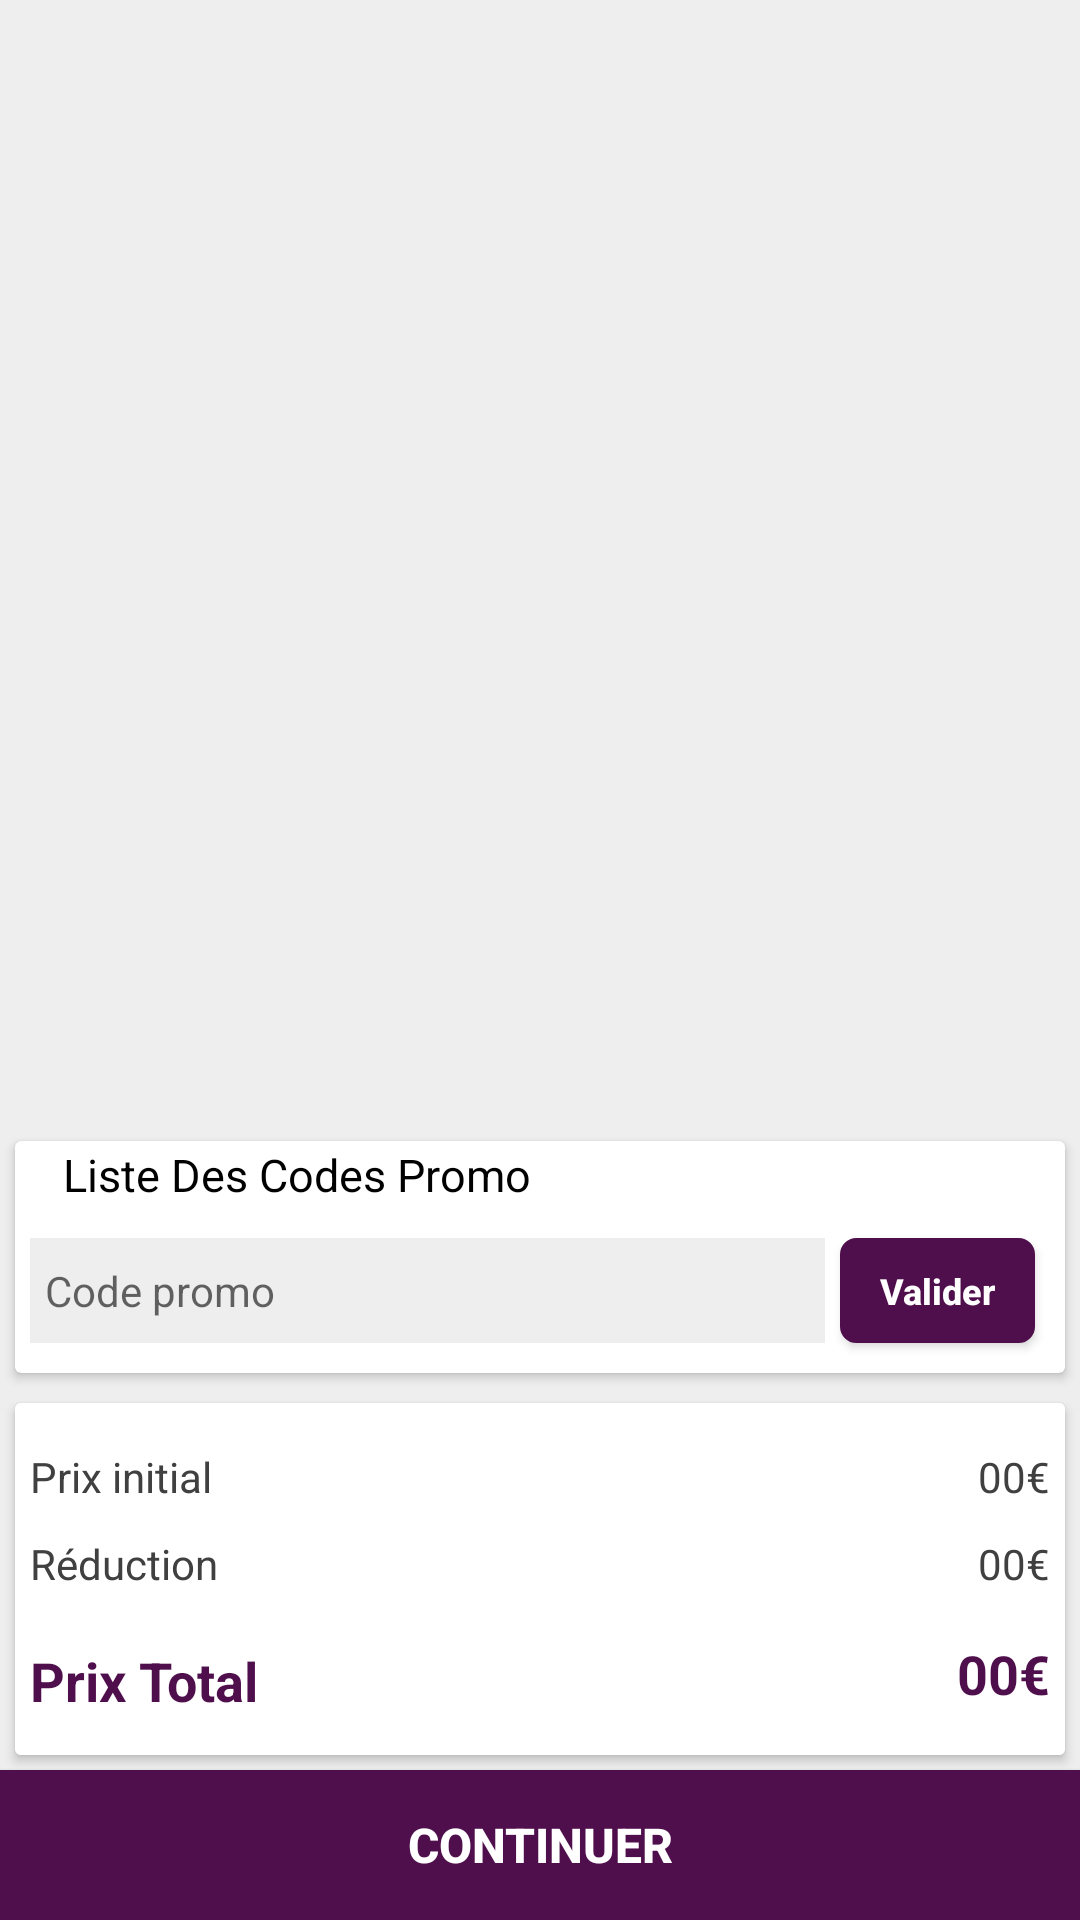

Android layout source for this screen:
<!-- AndroidManifest.xml: application theme AppTheme -->
<!-- res/layout/fragment_cart.xml -->
<?xml version="1.0" encoding="utf-8"?>
<RelativeLayout
    xmlns:android="http://schemas.android.com/apk/res/android"
    xmlns:app="http://schemas.android.com/apk/res-auto"
    xmlns:card_view="http://schemas.android.com/tools"
    xmlns:tools="http://schemas.android.com/tools"
    android:layout_width="match_parent"
    android:layout_height="match_parent"
    android:background="@color/windowBackground"
    tools:context="com.obiangetfils.homefood.fragments.sub_fragment.CartFragment">

    <LinearLayout
        android:id="@+id/linearLayout_empty"
        android:layout_width="match_parent"
        android:layout_height="wrap_content"
        android:layout_centerInParent="true"
        android:gravity="center"
        android:orientation="vertical"
        android:padding="20dp"
        android:visibility="gone">

        <ImageView
            android:id="@+id/emptyCartImage"
            android:layout_width="300dp"
            android:layout_height="300dp"
            android:layout_gravity="center"
            android:src="@drawable/empty_cart"
            android:tint="@android:color/darker_gray" />

        <TextView
            android:id="@+id/emptyCart"
            android:layout_width="match_parent"
            android:layout_height="wrap_content"
            android:layout_gravity="center_horizontal"
            android:layout_marginTop="10dp"
            android:gravity="center_horizontal"
            android:text="@string/empty_cart"
            android:textAlignment="center"
            android:textColor="@color/textColorSecondaryLight"
            android:textSize="20sp" />

        <androidx.appcompat.widget.AppCompatButton
            android:id="@+id/continueShoppingBtn"
            android:layout_width="match_parent"
            android:layout_height="@dimen/button_height"
            android:layout_gravity="center_horizontal"
            android:layout_margin="@dimen/button_margin"
            android:background="@drawable/rounded_corners_button_green"
            android:text="Voir les menus"
            android:textColor="@color/colorWhite"
            android:textSize="@dimen/button_text_size"
            app:backgroundTint="@color/colorAccentGreen" />

    </LinearLayout>

    <androidx.recyclerview.widget.RecyclerView
        android:id="@+id/cart_items_recycler"
        android:layout_width="match_parent"
        android:layout_height="match_parent"
        android:layout_alignParentTop="true"
        android:layout_marginStart="5dp"
        android:layout_marginTop="5dp"
        android:layout_marginEnd="5dp"
        android:layout_marginBottom="5dp"
        android:layout_above="@+id/promo_card"
        card_view:listitem="@layout/cart_item"/>

    <androidx.cardview.widget.CardView
        android:id="@+id/promo_card"
        android:layout_width="match_parent"
        android:layout_height="wrap_content"
        android:layout_above="@+id/prices"
        android:layout_marginStart="5dp"
        android:layout_marginTop="5dp"
        android:layout_marginEnd="5dp"
        android:layout_marginBottom="5dp"
        android:background="@color/colorWhite"
        card_view:cardCornerRadius="5dp"
        card_view:cardElevation="2dp"
        card_view:cardPreventCornerOverlap="false"
        card_view:cardUseCompatPadding="true">

        <LinearLayout
            android:layout_width="match_parent"
            android:layout_height="wrap_content"
            android:orientation="vertical">

            <TextView
                android:layout_width="match_parent"
                android:layout_height="wrap_content"
                android:layout_marginStart="15dp"
                android:padding="1dp"
                android:text="Liste Des Codes Promo"
                android:textColor="@android:color/black"
                android:textSize="15sp"
                android:textStyle="normal"/>

            <RelativeLayout
                android:layout_width="match_parent"
                android:layout_height="wrap_content"
                android:layout_marginStart="5dp"
                android:layout_marginTop="5dp"
                android:layout_marginEnd="5dp"
                android:layout_marginBottom="5dp">

                <androidx.appcompat.widget.AppCompatButton
                    android:id="@+id/cart_coupon_btn"
                    android:layout_width="65dp"
                    android:layout_height="35dp"
                    android:layout_alignParentEnd="true"
                    android:layout_margin="5dp"
                    android:layout_marginStart="5dp"
                    android:background="@drawable/button_border_color"
                    android:gravity="center"
                    android:text="Valider"
                    android:textAlignment="center"
                    android:textAllCaps="false"
                    android:textColor="@color/colorWhite"
                    android:textSize="12sp"
                    android:textStyle="bold" />

                <EditText
                    android:id="@+id/cart_coupon_code"
                    android:layout_width="match_parent"
                    android:layout_height="35dp"
                    android:layout_centerVertical="true"
                    android:layout_toStartOf="@+id/cart_coupon_btn"
                    android:background="@color/windowBackground"
                    android:hint="Code promo"
                    android:inputType="textNoSuggestions"
                    android:padding="5dp"
                    android:textColor="@color/textColorSecondaryDark"
                    android:textSize="14sp" />

            </RelativeLayout>

        </LinearLayout>

    </androidx.cardview.widget.CardView>

    <androidx.cardview.widget.CardView
        android:id="@+id/prices"
        android:layout_width="match_parent"
        android:layout_height="wrap_content"
        android:layout_marginStart="5dp"
        android:layout_marginTop="5dp"
        android:layout_marginEnd="5dp"
        android:layout_marginBottom="5dp"
        android:background="@color/colorWhite"
        android:layout_above="@id/cart_continue_btn"
        card_view:cardCornerRadius="0dp"
        card_view:cardElevation="2dp"
        card_view:cardPreventCornerOverlap="false"
        card_view:cardUseCompatPadding="true">

        <LinearLayout
            android:id="@+id/cart_prices"
            android:layout_width="match_parent"
            android:layout_height="wrap_content"
            android:background="@color/colorWhite"
            android:orientation="vertical"
            android:paddingTop="5dp"
            android:paddingBottom="5dp">

            <RelativeLayout
                android:layout_width="match_parent"
                android:layout_height="wrap_content"
                android:layout_marginTop="5dp"
                android:gravity="center_vertical"
                android:orientation="horizontal"
                android:paddingStart="5dp"
                android:paddingTop="5dp"
                android:paddingEnd="5dp">

                <TextView
                    android:layout_width="wrap_content"
                    android:layout_height="wrap_content"
                    android:maxLines="1"
                    android:text="@string/subtotal"
                    android:textColor="@color/textColorSecondary"
                    android:textSize="14sp" />

                <TextView
                    android:id="@+id/cart_subtotal"
                    android:layout_width="wrap_content"
                    android:layout_height="wrap_content"
                    android:layout_alignParentEnd="true"
                    android:gravity="end"
                    android:maxLines="1"
                    android:text="00€"
                    android:textAlignment="textEnd"
                    android:textColor="@color/textColorSecondary"
                    android:textSize="14sp" />

            </RelativeLayout>

            <RelativeLayout
                android:layout_width="match_parent"
                android:layout_height="wrap_content"
                android:layout_marginTop="5dp"
                android:gravity="center_vertical"
                android:orientation="horizontal"
                android:paddingStart="5dp"
                android:paddingTop="5dp"
                android:paddingEnd="5dp"
                android:paddingBottom="5dp">

                <TextView
                    android:layout_width="wrap_content"
                    android:layout_height="wrap_content"
                    android:maxLines="1"
                    android:text="@string/discount"
                    android:textColor="@color/textColorSecondary"
                    android:textSize="14sp" />

                <TextView
                    android:id="@+id/cart_discount"
                    android:layout_width="wrap_content"
                    android:layout_height="wrap_content"
                    android:layout_alignParentEnd="true"
                    android:gravity="end"
                    android:maxLines="1"
                    android:text="00€"
                    android:textAlignment="textEnd"
                    android:textColor="@color/textColorSecondary"
                    android:textSize="14sp" />

            </RelativeLayout>

            <RelativeLayout
                android:layout_width="match_parent"
                android:layout_height="wrap_content"
                android:layout_marginTop="5dp"
                android:gravity="center_vertical"
                android:orientation="horizontal"
                android:paddingStart="5dp"
                android:paddingTop="5dp"
                android:paddingEnd="5dp"
                android:paddingBottom="5dp">

                <TextView
                    android:id="@+id/cart_total_price"
                    android:layout_width="wrap_content"
                    android:layout_height="wrap_content"
                    android:layout_alignParentStart="true"
                    android:layout_centerVertical="true"
                    android:layout_marginTop="5dp"
                    android:gravity="start"
                    android:text="@string/total_price"
                    android:textAlignment="textStart"
                    android:textColor="@color/colorPrimaryDark"
                    android:textSize="18sp"
                    android:textStyle="bold" />

                <TextView
                    android:id="@+id/prix_total"
                    android:layout_width="wrap_content"
                    android:layout_height="wrap_content"
                    android:layout_alignParentEnd="true"
                    android:gravity="end"
                    android:maxLines="1"
                    android:text="00€"
                    android:textAlignment="textEnd"
                    android:textColor="@color/colorPrimaryDark"
                    android:textSize="18sp"
                    android:textStyle="bold" />

            </RelativeLayout>

        </LinearLayout>

    </androidx.cardview.widget.CardView>

    <Button
        android:id="@+id/cart_continue_btn"
        android:layout_width="match_parent"
        android:layout_height="50dp"
        android:layout_alignParentBottom="true"
        android:background="@color/colorPrimaryDark"
        android:text="@string/continu"
        android:textAlignment="center"
        android:textAllCaps="true"
        android:textColor="@color/colorWhite"
        android:textSize="16sp"
        android:textStyle="bold" />

</RelativeLayout>
<!-- res/layout/cart_item.xml (included above) -->
<?xml version="1.0" encoding="utf-8"?>
<LinearLayout xmlns:android="http://schemas.android.com/apk/res/android"
    android:layout_width="match_parent"
    android:layout_height="wrap_content"
    android:orientation="horizontal"
    android:layout_margin="5dp"
    android:background="@android:color/white">

    <ImageView
        android:id="@+id/image_cart"
        android:layout_width="80dp"
        android:layout_height="80dp"
        android:src="@drawable/ic_glace_exemple"
        android:scaleType="fitXY"
        android:background="@drawable/background_item"/>

    <LinearLayout
        android:layout_width="match_parent"
        android:layout_height="match_parent"
        android:orientation="vertical">

        <RelativeLayout
            android:layout_width="match_parent"
            android:layout_height="wrap_content"
            android:layout_marginTop="5dp">

            <TextView
                android:id="@+id/quantity_and_name"
                android:layout_width="wrap_content"
                android:layout_height="wrap_content"
                android:text="5 x Glace au yaourt et aux fraises"
                android:textSize="12sp"
                android:layout_alignParentLeft="true"
                android:layout_centerVertical="true"
                android:layout_marginStart="5dp"/>

            <LinearLayout
                android:layout_width="wrap_content"
                android:layout_height="wrap_content"
                android:orientation="horizontal"
                android:layout_alignParentEnd="true"
                android:layout_centerVertical="true">

                <ImageView
                    android:id="@+id/edit_cart"
                    android:layout_width="30dp"
                    android:layout_height="30dp"
                    android:layout_marginEnd="10dp"
                    android:padding="5dp"
                    android:src="@drawable/ic_edit_24"
                    android:background="@drawable/circle_background"/>

                <ImageView
                    android:id="@+id/remove_item"
                    android:layout_width="30dp"
                    android:layout_height="30dp"
                    android:layout_marginEnd="10dp"
                    android:padding="5dp"
                    android:src="@drawable/ic_delete_24"
                    android:background="@drawable/circle_background"/>

            </LinearLayout>

        </RelativeLayout>

        <RelativeLayout
            android:layout_width="match_parent"
            android:layout_height="wrap_content"
            android:layout_marginTop="20dp">

            <TextView
                android:id="@+id/cart_item_total_price"
                android:layout_width="wrap_content"
                android:layout_height="wrap_content"
                android:text="5 x 10€ = 50€"
                android:textSize="12sp"
                android:layout_alignParentLeft="true"
                android:layout_centerVertical="true"
                android:layout_marginStart="5dp"/>

        </RelativeLayout>

    </LinearLayout>

</LinearLayout>
<!-- resources referenced by this layout -->
<resources>
  <color name="colorAccentGreen">#557f5f</color>
  <color name="colorPrimaryDark">#4F0E4C</color>
  <color name="colorWhite">#FFFFFF</color>
  <color name="textColorSecondary">#404040</color>
  <color name="textColorSecondaryDark">#212121</color>
  <color name="textColorSecondaryLight">#666666</color>
  <color name="windowBackground">#eeeeee</color>
  <dimen name="button_height">45dp</dimen>
  <dimen name="button_margin">20dp</dimen>
  <dimen name="button_text_size">18sp</dimen>
  <!-- drawable background_item (drawable) -->
  <?xml version="1.0" encoding="utf-8"?>
  <shape xmlns:android="http://schemas.android.com/apk/res/android"
      android:shape="rectangle">
      <corners
          android:radius="0dp"/>
      <stroke
          android:width="0dp"
          android:color="#66000000" />
      <solid android:color="#66000000" />
  </shape>
  <!-- drawable button_border_color (drawable) -->
  <?xml version="1.0" encoding="utf-8"?>
  <shape xmlns:android="http://schemas.android.com/apk/res/android"
      android:shape="rectangle">
      <corners android:topLeftRadius="5dp"
          android:bottomLeftRadius="5dp"
          android:topRightRadius="5dp"
          android:bottomRightRadius="5dp"/>
      <stroke
          android:width="1dp"
          android:color="#4F0E4C" />
      <solid android:color="#4F0E4C" />
  </shape>
  <!-- drawable circle_background (drawable) -->
  <?xml version="1.0" encoding="utf-8"?>
  <shape xmlns:android="http://schemas.android.com/apk/res/android"
      android:shape="oval">
  
      <size
          android:width="50dp"
          android:height="50dp"/>
  
      <stroke
          android:width="1dp"
          android:color="#52555D" />
      <solid android:color="@android:color/transparent" />
  </shape>
  <!-- drawable ic_delete_24 (drawable) -->
  <vector
      android:height="24dp"
      android:tint="#52555D"
      android:viewportHeight="24" android:viewportWidth="24"
      android:width="24dp" xmlns:android="http://schemas.android.com/apk/res/android">
      <path android:fillColor="@android:color/white"
          android:pathData="M6,19c0,1.1 0.9,2 2,2h8c1.1,0 2,-0.9 2,-2L18,7L6,7v12zM8.46,11.88l1.41,-1.41L12,12.59l2.12,-2.12 1.41,1.41L13.41,14l2.12,2.12 -1.41,1.41L12,15.41l-2.12,2.12 -1.41,-1.41L10.59,14l-2.13,-2.12zM15.5,4l-1,-1h-5l-1,1L5,4v2h14L19,4z"/>
  </vector>
  <!-- drawable ic_edit_24 (drawable) -->
  <vector android:height="24dp" android:tint="#52555D"
      android:viewportHeight="24" android:viewportWidth="24"
      android:width="24dp" xmlns:android="http://schemas.android.com/apk/res/android">
      <path android:fillColor="@android:color/white" android:pathData="M3,17.25V21h3.75L17.81,9.94l-3.75,-3.75L3,17.25zM20.71,7.04c0.39,-0.39 0.39,-1.02 0,-1.41l-2.34,-2.34c-0.39,-0.39 -1.02,-0.39 -1.41,0l-1.83,1.83 3.75,3.75 1.83,-1.83z"/>
  </vector>
  <!-- drawable ic_glace_exemple: jpg bitmap (drawable, 19760 bytes) -->
  <string name="continu">Continuer</string>
  <string name="discount">Réduction</string>
  <string name="empty_cart">Panier Vide</string>
  <string name="subtotal">Prix initial</string>
  <string name="total_price">Prix Total</string>
  <style name="AppTheme" parent="Theme.AppCompat.Light.NoActionBar">
          
          <item name="colorPrimary">@color/colorPrimary</item>
          <item name="colorPrimaryDark">@color/colorPrimaryDark</item>
          <item name="colorAccent">@color/colorAccent</item>
  
      </style>
  <color name="colorPrimary">#6200EE</color>
  <color name="colorAccent">#7C118E</color>
</resources>
